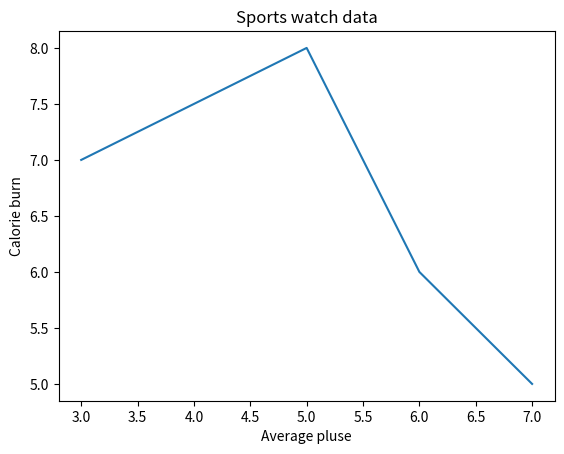

Recreate this plot in Python.
import matplotlib.pyplot as plt
import numpy as np

x=np.array([3,5,6,7])
y=np.array([7,8,6,5,])

plt.plot(x,y)
plt.xlabel("Average pluse")
plt.ylabel("Calorie burn")
plt.title("Sports watch data")

plt.show()